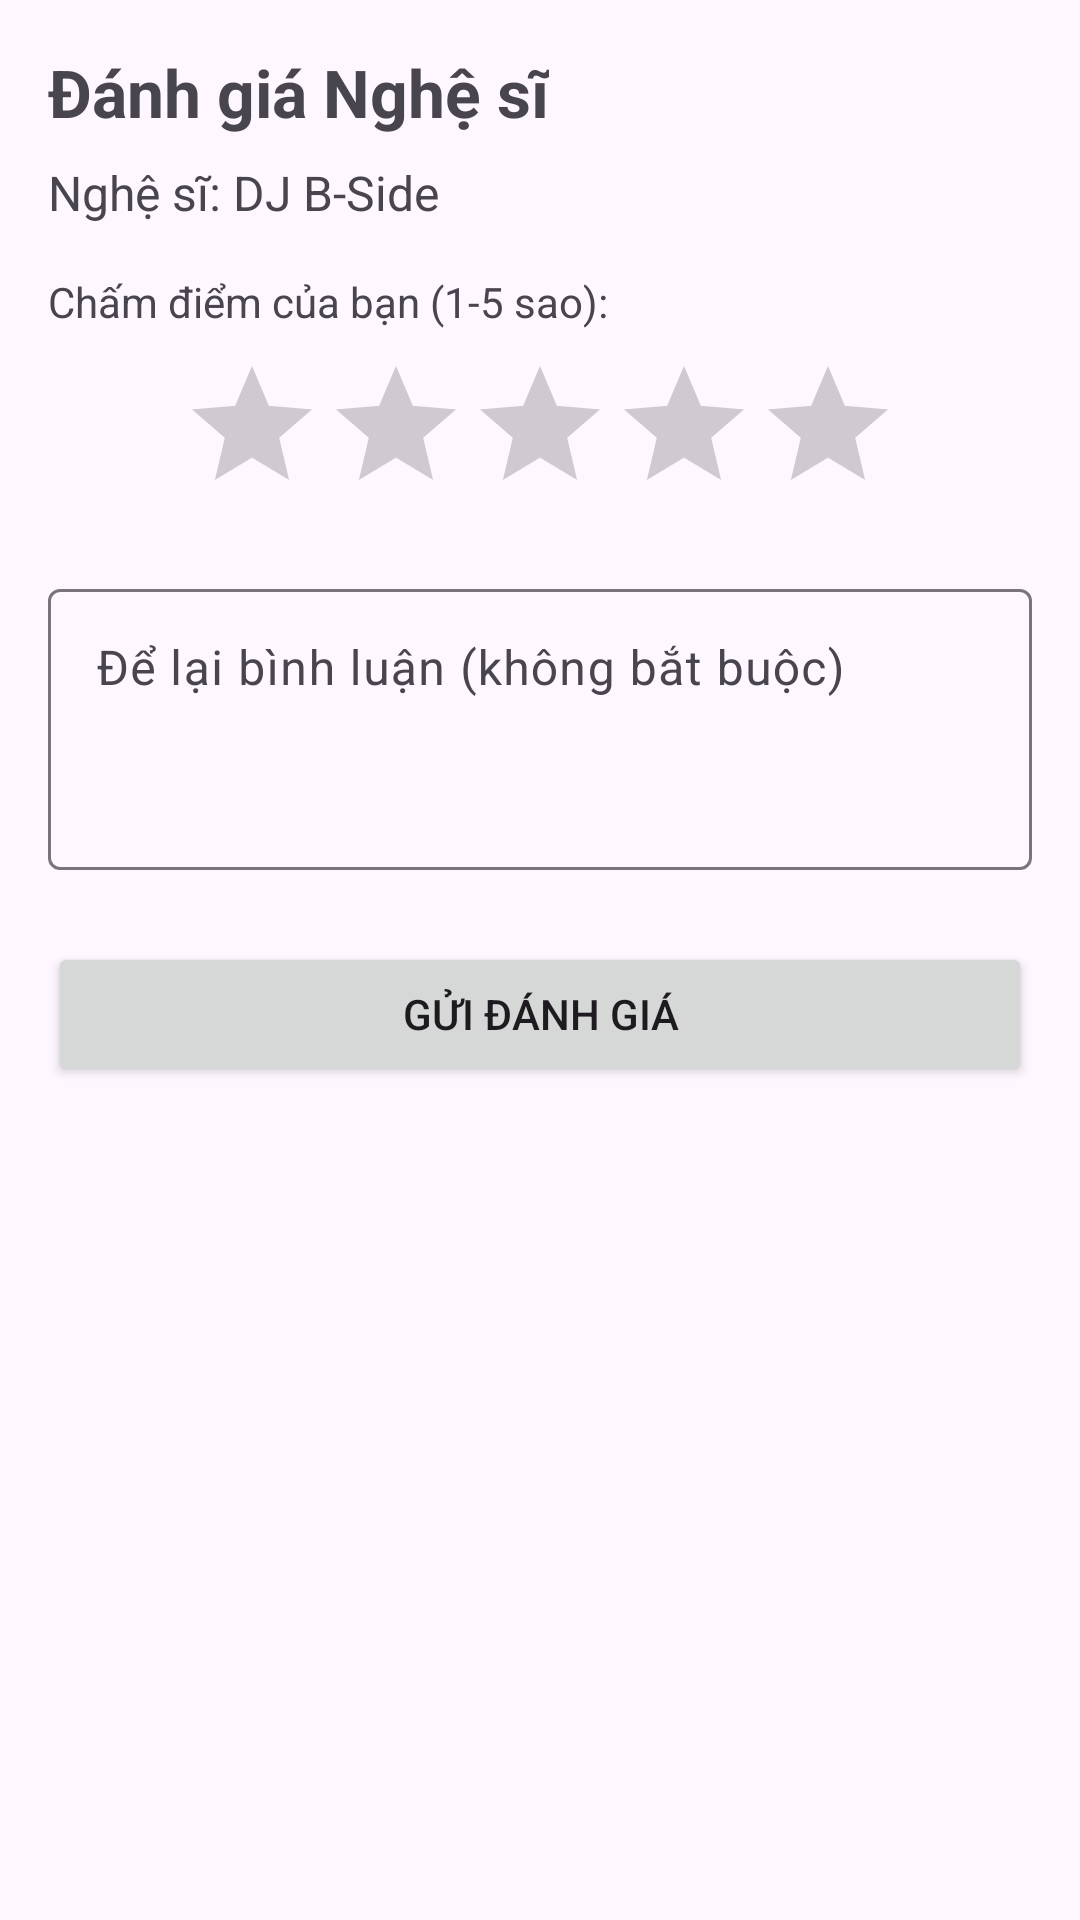

Here is an Android app screen rendered from its layout file. Give the layout XML and the strings, colors and styles it references.
<!-- AndroidManifest.xml: application theme Theme.PRN392_Project -->
<!-- res/layout/activity_add_review.xml -->
<?xml version="1.0" encoding="utf-8"?>
<LinearLayout xmlns:android="http://schemas.android.com/apk/res/android"
    xmlns:tools="http://schemas.android.com/tools"
    android:layout_width="match_parent"
    android:layout_height="match_parent"
    android:orientation="vertical"
    android:padding="16dp"
    tools:context=".AddReviewActivity">

    <TextView
        android:id="@+id/tvReviewTitle"
        android:layout_width="wrap_content"
        android:layout_height="wrap_content"
        android:text="Đánh giá Nghệ sĩ"
        android:textSize="22sp"
        android:textStyle="bold"
        android:layout_marginBottom="8dp"/>

    <TextView
        android:id="@+id/tvReviewArtistName"
        android:layout_width="wrap_content"
        android:layout_height="wrap_content"
        android:text="Nghệ sĩ: DJ B-Side"
        android:textSize="16sp"
        android:layout_marginBottom="16dp"/>

    <TextView
        android:layout_width="wrap_content"
        android:layout_height="wrap_content"
        android:text="Chấm điểm của bạn (1-5 sao):"
        android:textSize="14sp"/>

    <RatingBar
        android:id="@+id/ratingBar"
        android:layout_width="wrap_content"
        android:layout_height="wrap_content"
        android:numStars="5"
        android:stepSize="1.0"
        android:layout_gravity="center_horizontal"
        android:layout_marginTop="8dp"/>

    <com.google.android.material.textfield.TextInputLayout
        android:layout_width="match_parent"
        android:layout_height="wrap_content"
        android:layout_marginTop="16dp"
        android:layout_marginBottom="24dp">
        <com.google.android.material.textfield.TextInputEditText
            android:id="@+id/etComment"
            android:layout_width="match_parent"
            android:layout_height="wrap_content"
            android:hint="Để lại bình luận (không bắt buộc)"
            android:inputType="textMultiLine"
            android:minLines="3"
            android:gravity="top"/>
    </com.google.android.material.textfield.TextInputLayout>

    <Button
        android:id="@+id/btnSubmitReview"
        android:layout_width="match_parent"
        android:layout_height="wrap_content"
        android:text="Gửi đánh giá"/>

</LinearLayout>
<!-- resources referenced by this layout -->
<resources>
  <style name="Theme.PRN392_Project" parent="Base.Theme.PRN392_Project" />
  <style name="Base.Theme.PRN392_Project" parent="Theme.Material3.DayNight.NoActionBar">
          
          
      </style>
</resources>
